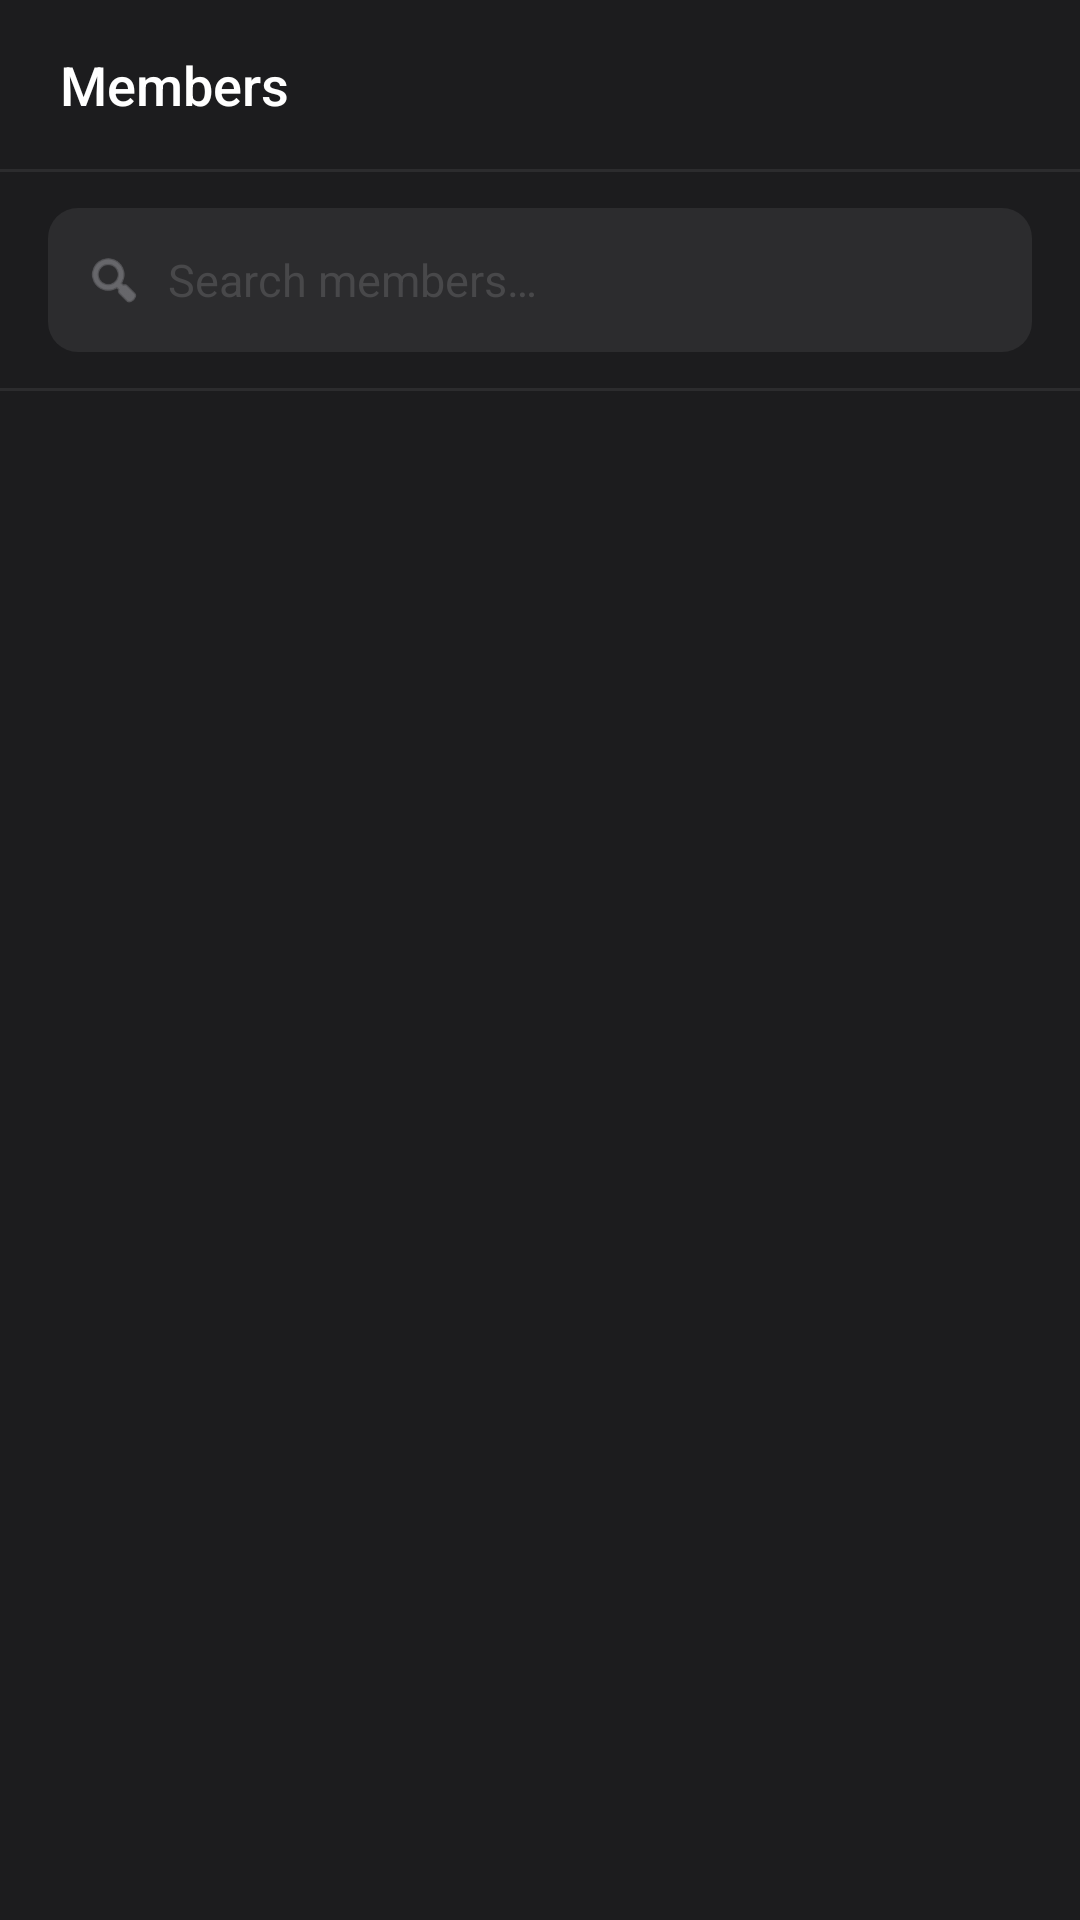

Produce the Android XML layout that renders to this screen, including the resource entries it uses.
<!-- AndroidManifest.xml: application theme Theme.IrisChat -->
<!-- res/layout/bottom_sheet_members.xml -->
<?xml version="1.0" encoding="utf-8"?>
<LinearLayout xmlns:android="http://schemas.android.com/apk/res/android"
    android:layout_width="match_parent"
    android:layout_height="match_parent"
    android:orientation="vertical"
    android:background="@color/bg_dialog">

    <LinearLayout
        android:layout_width="match_parent"
        android:layout_height="wrap_content"
        android:orientation="horizontal"
        android:gravity="center_vertical"
        android:paddingStart="20dp"
        android:paddingEnd="8dp"
        android:paddingTop="16dp"
        android:paddingBottom="16dp">

        <TextView
            android:id="@+id/membersSheetTitle"
            android:layout_width="0dp"
            android:layout_height="wrap_content"
            android:layout_weight="1"
            android:text="@string/members"
            android:textColor="@color/text_primary"
            android:textSize="18sp"
            android:fontFamily="sans-serif-medium" />

        <TextView
            android:id="@+id/membersSheetCount"
            android:layout_width="wrap_content"
            android:layout_height="wrap_content"
            android:layout_marginEnd="12dp"
            android:textColor="@color/text_secondary"
            android:textSize="13sp" />

    </LinearLayout>

    <View
        android:layout_width="match_parent"
        android:layout_height="1dp"
        android:background="@color/divider" />

    <FrameLayout
        android:layout_width="match_parent"
        android:layout_height="48dp"
        android:layout_marginStart="16dp"
        android:layout_marginEnd="16dp"
        android:layout_marginTop="12dp"
        android:layout_marginBottom="8dp">

        <EditText
            android:id="@+id/membersSearchInput"
            android:layout_width="match_parent"
            android:layout_height="48dp"
            android:hint="@string/search_members_hint"
            android:singleLine="true"
            android:inputType="text"
            android:background="@drawable/bg_input_field"
            android:textColor="@color/text_primary"
            android:textColorHint="@color/text_hint"
            android:textSize="15sp"
            android:paddingStart="40dp"
            android:paddingEnd="14dp" />

        <ImageView
            android:layout_width="20dp"
            android:layout_height="20dp"
            android:layout_gravity="start|center_vertical"
            android:layout_marginStart="12dp"
            android:src="@android:drawable/ic_menu_search"
            android:tint="@color/text_secondary"
            android:contentDescription="@string/search"
            android:clickable="false"
            android:focusable="false" />

    </FrameLayout>

    <View
        android:layout_width="match_parent"
        android:layout_height="1dp"
        android:background="@color/divider"
        android:layout_marginTop="4dp" />

    <androidx.recyclerview.widget.RecyclerView
        android:id="@+id/membersRecycler"
        android:layout_width="match_parent"
        android:layout_height="0dp"
        android:layout_weight="1"
        android:clipToPadding="false"
        android:paddingTop="4dp"
        android:paddingBottom="16dp"
        android:scrollbars="none"
        android:background="@color/bg_dialog" />

</LinearLayout>
<!-- resources referenced by this layout -->
<resources>
  <color name="bg_dialog">#1C1C1E</color>
  <color name="divider">#2C2C2E</color>
  <color name="text_hint">#48484A</color>
  <color name="text_primary">#FFFFFF</color>
  <color name="text_secondary">#8E8E93</color>
  <!-- drawable bg_input_field (drawable) -->
  <?xml version="1.0" encoding="utf-8"?>
  <shape xmlns:android="http://schemas.android.com/apk/res/android"
      android:shape="rectangle">
      <solid android:color="@color/bg_input" />
      <corners android:radius="10dp" />
  </shape>
  <string name="members">Members</string>
  <string name="search">Search</string>
  <string name="search_members_hint">Search members…</string>
  <style name="Theme.IrisChat" parent="Theme.MaterialComponents.DayNight.DarkActionBar">
          
          <item name="colorPrimary">@color/blue_500</item>
          <item name="colorPrimaryVariant">@color/blue_700</item>
          <item name="colorOnPrimary">@color/white</item>
          
          <item name="colorSecondary">@color/cyan_200</item>
          <item name="colorSecondaryVariant">@color/cyan_700</item>
          <item name="colorOnSecondary">@color/black</item>
          
          <item name="android:statusBarColor">?attr/colorPrimaryVariant</item>
          
      </style>
  <color name="bg_input">#2C2C2E</color>
  <!-- not gathered from this repository: default colours our renderer supplied (Android Studio template values) -->
  <color name="black">#FF000000</color>
  <color name="white">#FFFFFFFF</color>
</resources>
